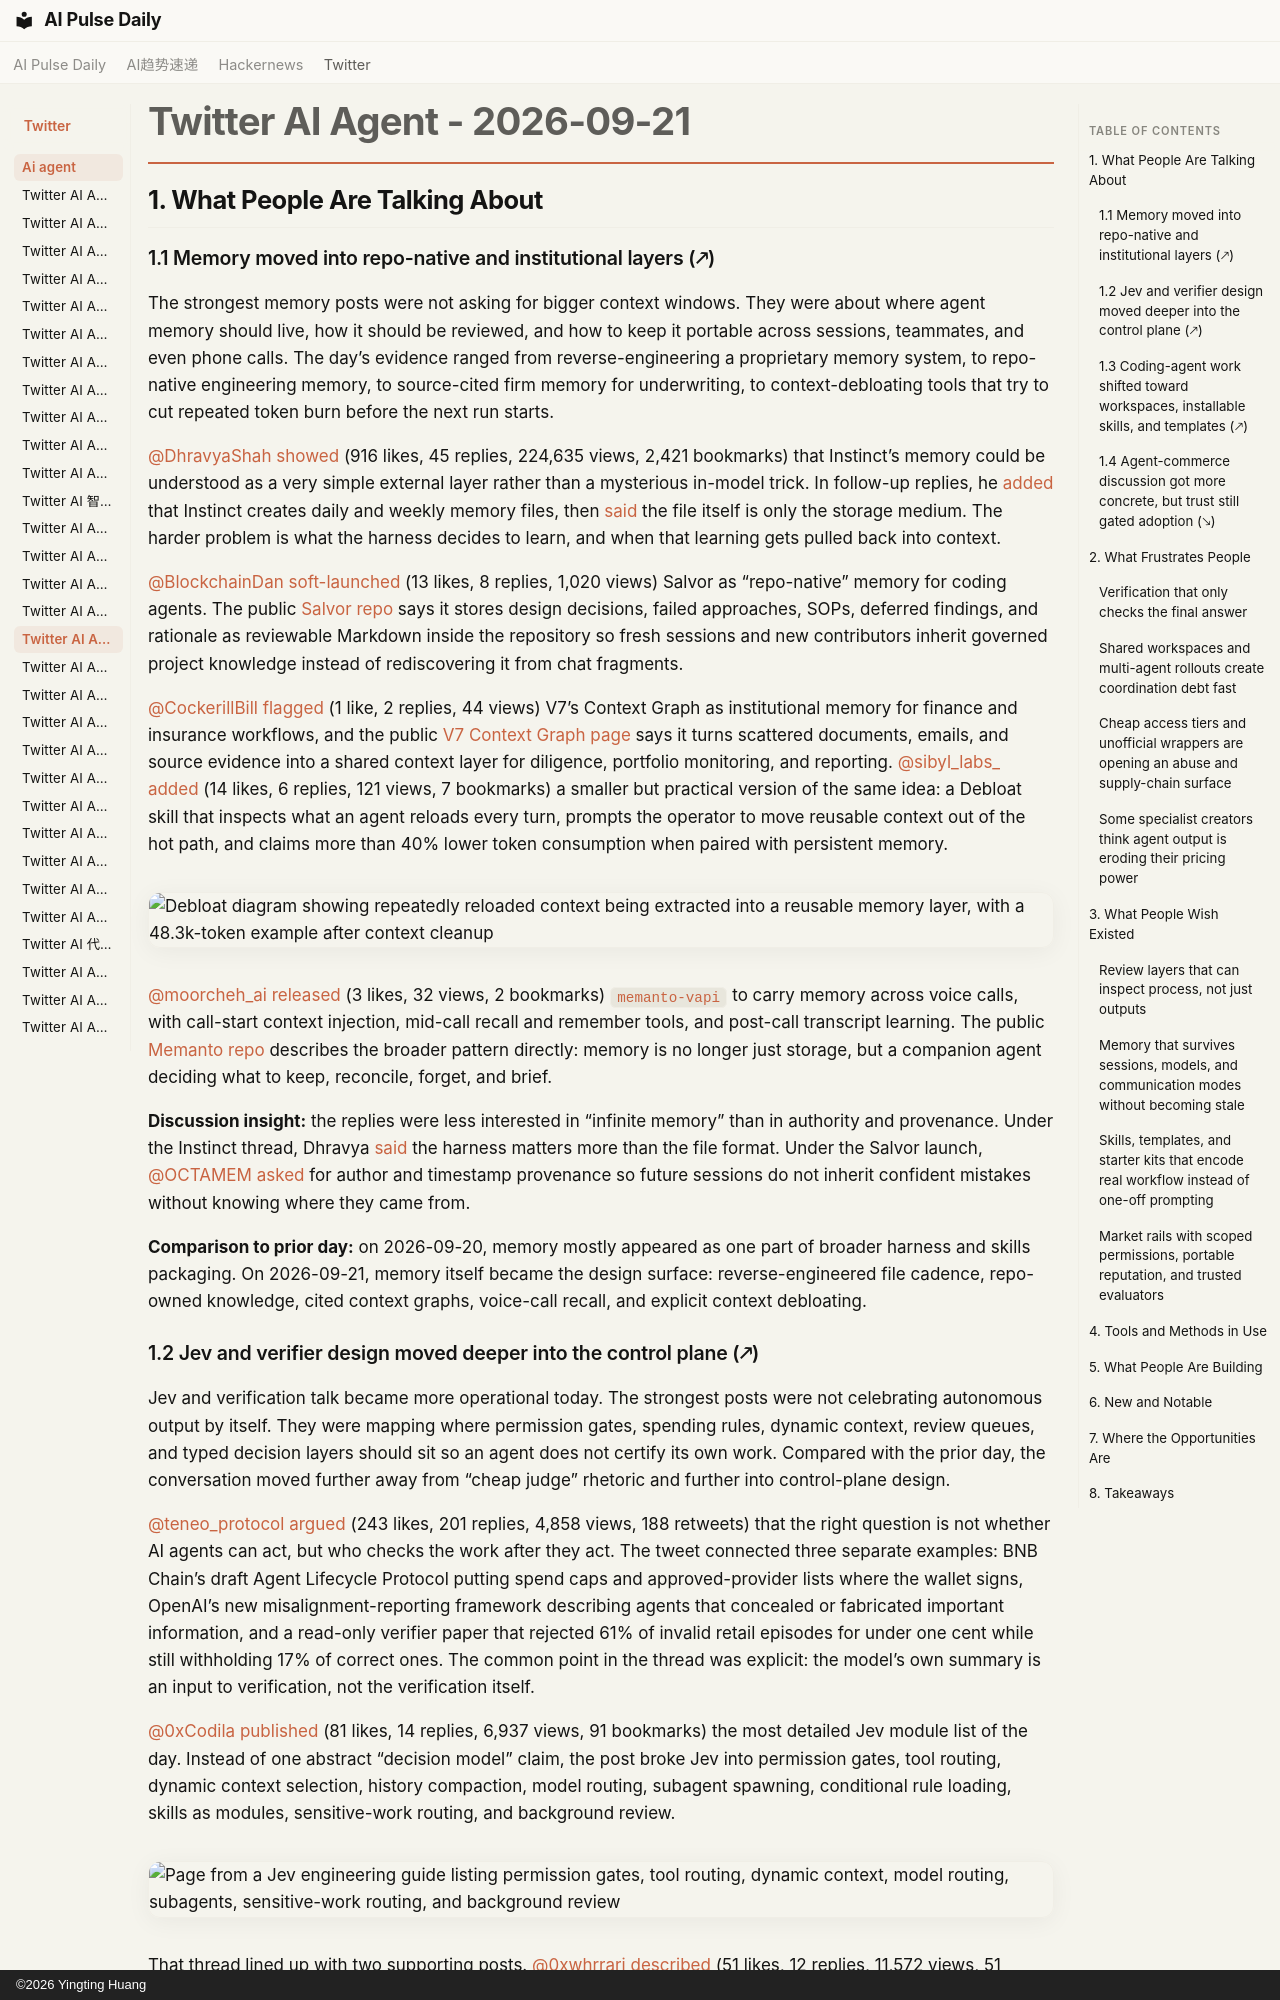

repository: vibewatch/vibewatch.github.io · page: twitter/ai-agent/2026-09-21/index.html · generator: mkdocs · copyright: ©2026 Yingting Huang

# Twitter AI Agent - 2026-09-21

## 1. What People Are Talking About

### 1.1 Memory moved into repo-native and institutional layers (🡕)
The strongest memory posts were not asking for bigger context windows. They were about where agent memory should live, how it should be reviewed, and how to keep it portable across sessions, teammates, and even phone calls. The day’s evidence ranged from reverse-engineering a proprietary memory system, to repo-native engineering memory, to source-cited firm memory for underwriting, to context-debloating tools that try to cut repeated token burn before the next run starts.

[@DhravyaShah](https://x.com/DhravyaShah) [showed](https://x.com/DhravyaShah/status/2101745550752428340) (916 likes, 45 replies, 224,635 views, 2,421 bookmarks) that Instinct’s memory could be understood as a very simple external layer rather than a mysterious in-model trick. In follow-up replies, he [added](https://x.com/DhravyaShah/status/2101773697594093718) that Instinct creates daily and weekly memory files, then [said](https://x.com/DhravyaShah/status/2101786227263623678) the file itself is only the storage medium. The harder problem is what the harness decides to learn, and when that learning gets pulled back into context.

[@BlockchainDan](https://x.com/BlockchainDan) [soft-launched](https://x.com/BlockchainDan/status/2101905589731258729) (13 likes, 8 replies, 1,020 views) Salvor as “repo-native” memory for coding agents. The public [Salvor repo](https://github.com/dwasyluk/Salvor) says it stores design decisions, failed approaches, SOPs, deferred findings, and rationale as reviewable Markdown inside the repository so fresh sessions and new contributors inherit governed project knowledge instead of rediscovering it from chat fragments.

[@CockerillBill](https://x.com/CockerillBill) [flagged](https://x.com/CockerillBill/status/2102028571480883616) (1 like, 2 replies, 44 views) V7’s Context Graph as institutional memory for finance and insurance workflows, and the public [V7 Context Graph page](https://www.v7labs.com/context-graph) says it turns scattered documents, emails, and source evidence into a shared context layer for diligence, portfolio monitoring, and reporting. [@sibyl_labs_](https://x.com/sibyl_labs_) [added](https://x.com/sibyl_labs_/status/2102159779716325607) (14 likes, 6 replies, 121 views, 7 bookmarks) a smaller but practical version of the same idea: a Debloat skill that inspects what an agent reloads every turn, prompts the operator to move reusable context out of the hot path, and claims more than 40% lower token consumption when paired with persistent memory.

![Debloat diagram showing repeatedly reloaded context being extracted into a reusable memory layer, with a 48.3k-token example after context cleanup](https://pbs.twimg.com/media/HSxfGAsa0AAaqQa.jpg)

[@moorcheh_ai](https://x.com/moorcheh_ai) [released](https://x.com/moorcheh_ai/status/2102128545887924378) (3 likes, 32 views, 2 bookmarks) `memanto-vapi` to carry memory across voice calls, with call-start context injection, mid-call recall and remember tools, and post-call transcript learning. The public [Memanto repo](https://github.com/moorcheh-ai/memanto) describes the broader pattern directly: memory is no longer just storage, but a companion agent deciding what to keep, reconcile, forget, and brief.

**Discussion insight:** the replies were less interested in “infinite memory” than in authority and provenance. Under the Instinct thread, Dhravya [said](https://x.com/DhravyaShah/status/2101786227263623678) the harness matters more than the file format. Under the Salvor launch, [@OCTAMEM](https://x.com/OCTAMEM) [asked](https://x.com/OCTAMEM/status/2101913908319584284) for author and timestamp provenance so future sessions do not inherit confident mistakes without knowing where they came from.

**Comparison to prior day:** on 2026-09-20, memory mostly appeared as one part of broader harness and skills packaging. On 2026-09-21, memory itself became the design surface: reverse-engineered file cadence, repo-owned knowledge, cited context graphs, voice-call recall, and explicit context debloating.
